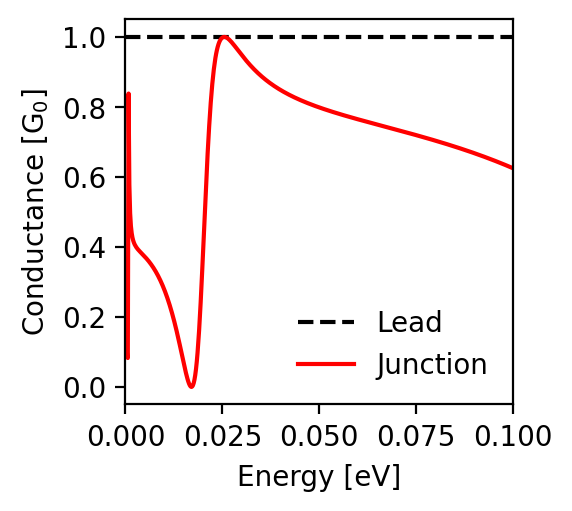

Source data for this figure (header and first rows):
energy; conductance_lead; conductance_junction
-0.1; 1.0; 0.625
-0.0998; 1.0; 0.626
-0.0996; 1.0; 0.627
-0.0994; 1.0; 0.628
-0.0992; 1.0; 0.629
-0.099; 1.0; 0.63
-0.0988; 1.0; 0.631
-0.0986; 1.0; 0.632
-0.0984; 1.0; 0.632
-0.0982; 1.0; 0.633
-0.098; 1.0; 0.634
-0.0978; 1.0; 0.635
-0.0976; 1.0; 0.636
-0.0974; 1.0; 0.637
-0.0972; 1.0; 0.638
-0.097; 1.0; 0.639
-0.0968; 1.0; 0.64
-0.0966; 1.0; 0.641
-0.0964; 1.0; 0.641
-0.0962; 1.0; 0.642
-0.096; 1.0; 0.643
-0.0958; 1.0; 0.644
-0.0956; 1.0; 0.645
-0.0954; 1.0; 0.646
-0.0952; 1.0; 0.647
-0.095; 1.0; 0.648
-0.0948; 1.0; 0.648
-0.0946; 1.0; 0.649
-0.0944; 1.0; 0.65
-0.0942; 1.0; 0.651
-0.094; 1.0; 0.652
-0.0938; 1.0; 0.653
-0.0936; 1.0; 0.654
-0.0934; 1.0; 0.654
-0.0932; 1.0; 0.655
-0.093; 1.0; 0.656
-0.0928; 1.0; 0.657
-0.0926; 1.0; 0.658
-0.0924; 1.0; 0.658
-0.0922; 1.0; 0.659
-0.092; 1.0; 0.66
-0.0918; 1.0; 0.661
-0.0916; 1.0; 0.662
-0.0914; 1.0; 0.662
-0.0912; 1.0; 0.663
-0.091; 1.0; 0.664
-0.0908; 1.0; 0.665
-0.0906; 1.0; 0.666
-0.0904; 1.0; 0.666
-0.0902; 1.0; 0.667
-0.09; 1.0; 0.668
-0.0898; 1.0; 0.669
-0.0896; 1.0; 0.67
-0.0894; 1.0; 0.67
-0.0892; 1.0; 0.671
-0.089; 1.0; 0.672
-0.0888; 1.0; 0.673
-0.0886; 1.0; 0.673
-0.0884; 1.0; 0.674
-0.0882; 1.0; 0.675
... 941 more rows
